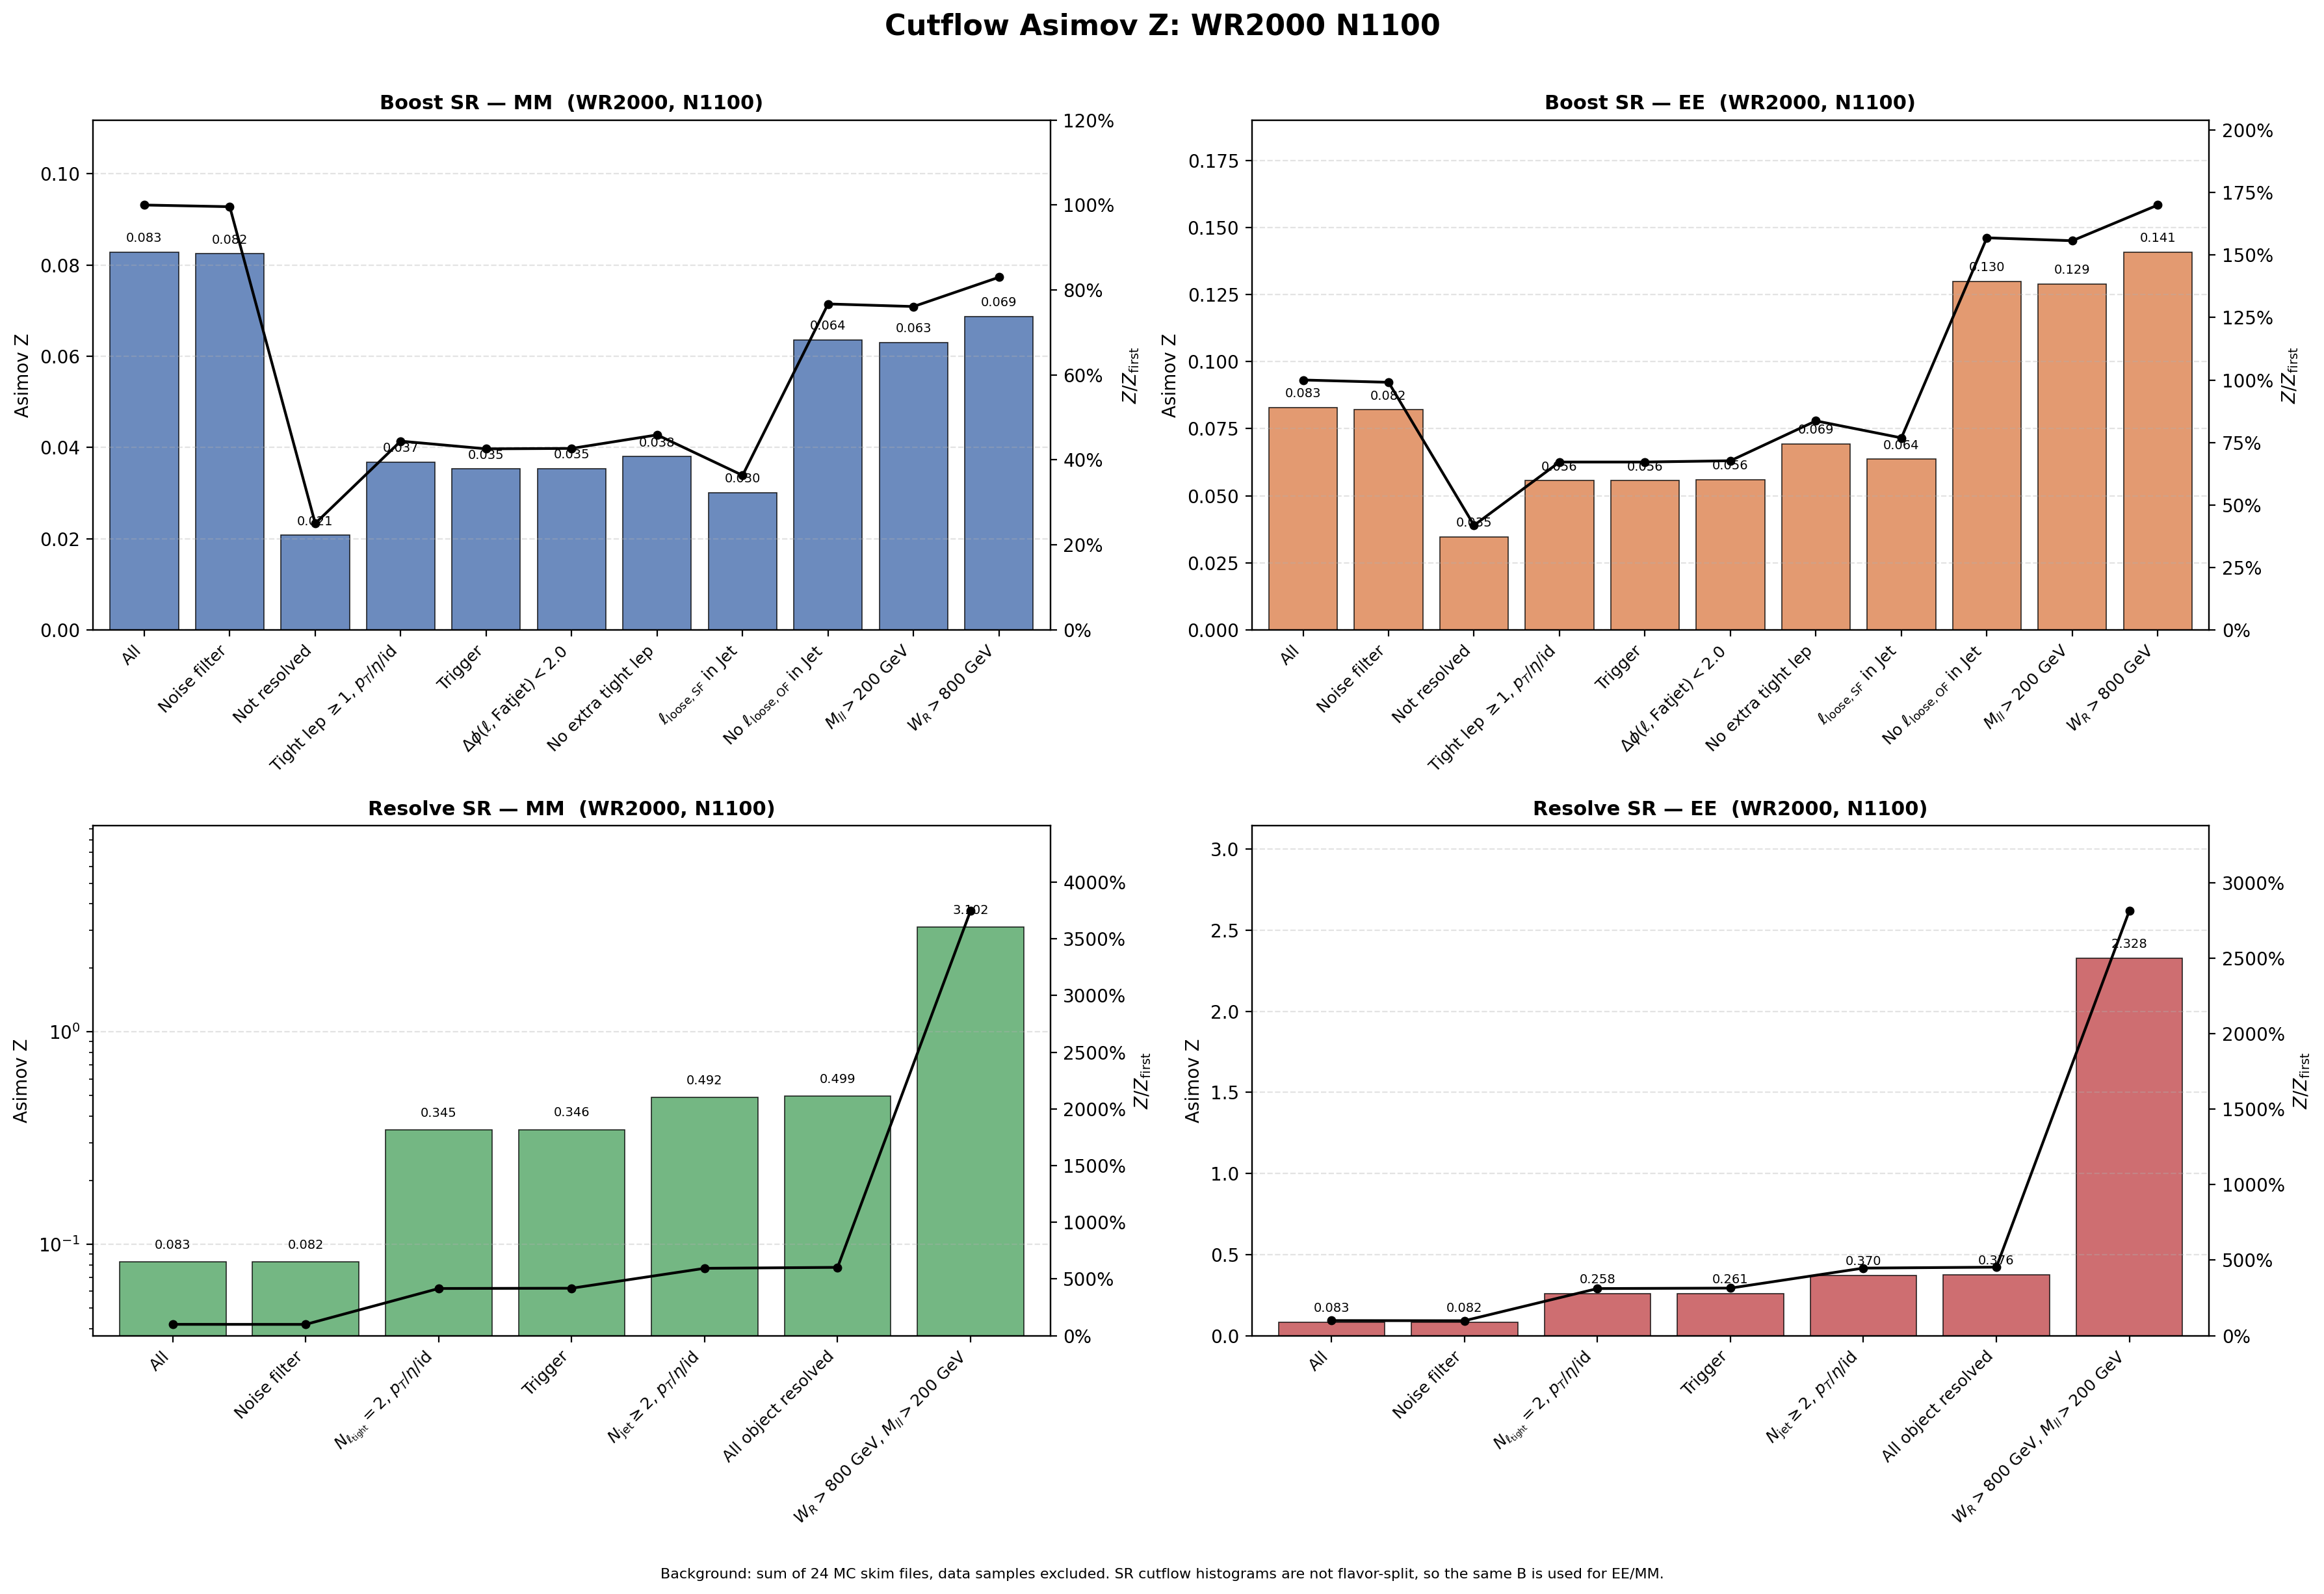

The data file committed next to this chart (first rows):
region, flavor, cut_index, cut, signal, background, asimov_z, z_over_first, z_reduction_percent
Boost, MM, 1, All, 1466, 3.1357246e+08, 0.08279, 1, 0
Boost, MM, 2, Noise filter, 1460, 3.1357246e+08, 0.08246, 0.996, 0.397
Boost, MM, 3, Not resolved, 358.1, 2.9820904e+08, 0.02074, 0.2505, 74.85
Boost, MM, 4, Tight lep $\geq 1$, $p_T$/$\eta$/id, 343.2, 87065621, 0.03678, 0.4442, -77.36
Boost, MM, 5, Trigger, 328.5, 86727962, 0.03528, 0.4261, 4.08
Boost, MM, 6, $\Delta\phi(\ell,\mathrm{Fatjet})<2.0$, 323.4, 83676742, 0.03536, 0.4271, -0.2337
Boost, MM, 7, No extra tight lep, 40.13, 1115599, 0.03799, 0.4589, -7.451
Boost, MM, 8, $\ell_{\mathrm{loose,SF}}$ in Jet, 31.16, 1070859, 0.03011, 0.3637, 20.75
Boost, MM, 9, No $\ell_{\mathrm{loose,OF}}$ in Jet, 20.31, 102208, 0.06351, 0.7672, -110.9
Boost, MM, 10, $M_{ll}>200$ GeV, 20, 100736, 0.06301, 0.7611, 0.7916
Boost, MM, 11, $W_R>800$ GeV, 19.98, 84513, 0.06872, 0.83, -9.057
Boost, EE, 1, All, 1466, 3.1357246e+08, 0.08279, 1, 0
Boost, EE, 2, Noise filter, 1452, 3.1357246e+08, 0.08202, 0.9907, 0.9271
Boost, EE, 3, Not resolved, 598.1, 2.9820904e+08, 0.03464, 0.4183, 57.77
Boost, EE, 4, Tight lep $\geq 1$, $p_T$/$\eta$/id, 518.9, 87065621, 0.05561, 0.6717, -60.55
Boost, EE, 5, Trigger, 517.8, 86727962, 0.05561, 0.6717, 0.003688
Boost, EE, 6, $\Delta\phi(\ell,\mathrm{Fatjet})<2.0$, 512.5, 83676742, 0.05603, 0.6768, -0.7611
Boost, EE, 7, No extra tight lep, 73.13, 1115599, 0.06924, 0.8363, -23.58
Boost, EE, 8, $\ell_{\mathrm{loose,SF}}$ in Jet, 65.83, 1070859, 0.06361, 0.7683, 8.133
Boost, EE, 9, No $\ell_{\mathrm{loose,OF}}$ in Jet, 41.53, 102208, 0.1299, 1.569, -104.2
Boost, EE, 10, $M_{ll}>200$ GeV, 40.92, 100736, 0.1289, 1.557, 0.7451
Boost, EE, 11, $W_R>800$ GeV, 40.92, 84513, 0.1408, 1.7, -9.175
Resolve, MM, 1, All, 1466, 3.1357246e+08, 0.08279, 1, 0
Resolve, MM, 2, Noise filter, 1460, 3.1357246e+08, 0.08246, 0.996, 0.397
Resolve, MM, 3, $N_{\ell_{\rm tight}}=2$, $p_T$/$\eta$/i…, 1126, 10678094, 0.3445, 4.162, -317.8
Resolve, MM, 4, Trigger, 1120, 10454697, 0.3464, 4.184, -0.5462
Resolve, MM, 5, $N_{\rm jet}\geq 2$, $p_T$/$\eta$/id, 1028, 4365292, 0.4919, 5.941, -41.98
Resolve, MM, 6, All object resolved, 1024, 4216375, 0.4988, 6.025, -1.419
Resolve, MM, 7, $W_R>800$ GeV, $M_{ll}>200$ GeV, 913.4, 86381, 3.102, 37.47, -521.9
Resolve, EE, 1, All, 1466, 3.1357246e+08, 0.08279, 1, 0
Resolve, EE, 2, Noise filter, 1452, 3.1357246e+08, 0.08202, 0.9907, 0.9271
Resolve, EE, 3, $N_{\ell_{\rm tight}}=2$, $p_T$/$\eta$/i…, 843.9, 10678094, 0.2582, 3.119, -214.8
Resolve, EE, 4, Trigger, 843, 10454697, 0.2607, 3.149, -0.9549
Resolve, EE, 5, $N_{\rm jet}\geq 2$, $p_T$/$\eta$/id, 773.8, 4365292, 0.3704, 4.473, -42.06
Resolve, EE, 6, All object resolved, 771.1, 4216375, 0.3755, 4.536, -1.395
Resolve, EE, 7, $W_R>800$ GeV, $M_{ll}>200$ GeV, 685.2, 86381, 2.328, 28.12, -520
